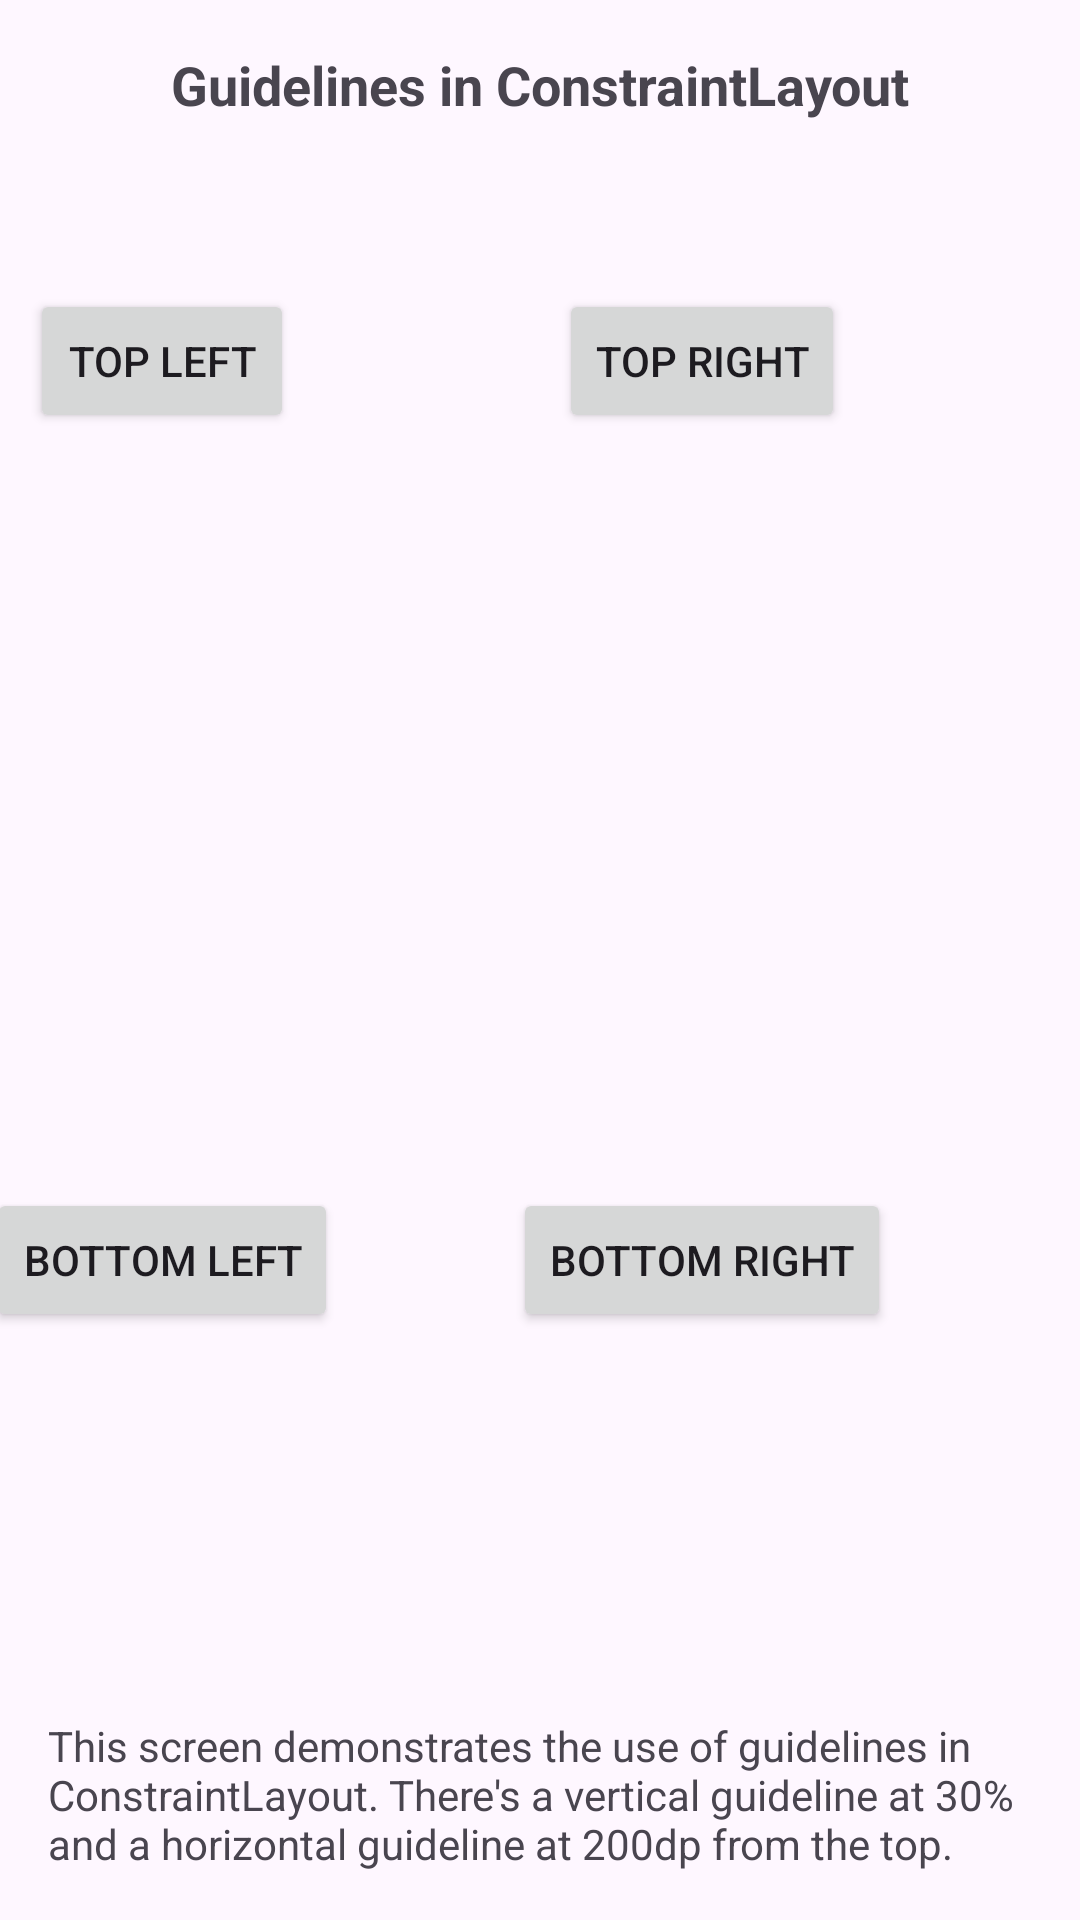

Layout XML and referenced resources for this Android screen:
<!-- AndroidManifest.xml: application theme Theme.ConstraintLayoutTools -->
<!-- res/layout/activity_guidlines.xml -->
<?xml version="1.0" encoding="utf-8"?>
<androidx.constraintlayout.widget.ConstraintLayout xmlns:android="http://schemas.android.com/apk/res/android"
    xmlns:app="http://schemas.android.com/apk/res-auto"
    xmlns:tools="http://schemas.android.com/tools"
    android:id="@+id/main"
    android:layout_width="match_parent"
    android:layout_height="match_parent"
    tools:context=".GuidlinesActivity">

    <TextView
        android:id="@+id/titleTextView"
        android:layout_width="wrap_content"
        android:layout_height="wrap_content"
        android:text="Guidelines in ConstraintLayout"
        android:textSize="18sp"
        android:textStyle="bold"
        android:layout_marginTop="16dp"
        app:layout_constraintTop_toTopOf="parent"
        app:layout_constraintStart_toStartOf="parent"
        app:layout_constraintEnd_toEndOf="parent" />

    <androidx.constraintlayout.widget.Guideline
        android:id="@+id/verticalGuideline"
        android:layout_width="wrap_content"
        android:layout_height="wrap_content"
        android:orientation="vertical"
        app:layout_constraintGuide_percent="0.3"/>

    <androidx.constraintlayout.widget.Guideline
        android:id="@+id/horizontalGuideline"
        android:layout_width="wrap_content"
        android:layout_height="wrap_content"
        android:orientation="horizontal"
        app:layout_constraintGuide_begin="200dp"/>

    <Button
        android:id="@+id/topLeftButton"
        android:layout_width="wrap_content"
        android:layout_height="wrap_content"
        android:text="Top Left"
        app:layout_constraintTop_toBottomOf="@id/titleTextView"
        app:layout_constraintBottom_toTopOf="@id/horizontalGuideline"
        app:layout_constraintStart_toStartOf="parent"
        app:layout_constraintEnd_toStartOf="@id/verticalGuideline" />


    <Button
        android:id="@+id/topRightButton"
        android:layout_width="wrap_content"
        android:layout_height="wrap_content"
        android:text="Top Right"
        app:layout_constraintTop_toBottomOf="@id/titleTextView"
        app:layout_constraintBottom_toTopOf="@id/horizontalGuideline"
        app:layout_constraintStart_toEndOf="@id/verticalGuideline"
        app:layout_constraintEnd_toEndOf="parent" />

    <Button
        android:id="@+id/bottomLeftButton"
        android:layout_width="wrap_content"
        android:layout_height="wrap_content"
        android:text="Bottom Left"
        app:layout_constraintTop_toBottomOf="@id/horizontalGuideline"
        app:layout_constraintBottom_toBottomOf="parent"
        app:layout_constraintStart_toStartOf="parent"
        app:layout_constraintEnd_toStartOf="@id/verticalGuideline" />

    <Button
        android:id="@+id/bottomRightButton"
        android:layout_width="wrap_content"
        android:layout_height="wrap_content"
        android:text="Bottom Right"
        app:layout_constraintTop_toBottomOf="@id/horizontalGuideline"
        app:layout_constraintBottom_toBottomOf="parent"
        app:layout_constraintStart_toEndOf="@id/verticalGuideline"
        app:layout_constraintEnd_toEndOf="parent" />

    <TextView
        android:id="@+id/descriptionTextView"
        android:layout_width="0dp"
        android:layout_height="wrap_content"
        android:text="This screen demonstrates the use of guidelines in ConstraintLayout. There's a vertical guideline at 30% and a horizontal guideline at 200dp from the top."
        android:layout_margin="16dp"
        app:layout_constraintBottom_toBottomOf="parent"
        app:layout_constraintStart_toStartOf="parent"
        app:layout_constraintEnd_toEndOf="parent" />
</androidx.constraintlayout.widget.ConstraintLayout>
<!-- resources referenced by this layout -->
<resources>
  <style name="Theme.ConstraintLayoutTools" parent="Base.Theme.ConstraintLayoutTools" />
  <style name="Base.Theme.ConstraintLayoutTools" parent="Theme.Material3.DayNight.NoActionBar">
          
          
      </style>
</resources>
